Run: headless pygame with SDL's dummy video driver; simulated clock (each Clock.tick advances the game by its frame time, no real sleeping); random seed 0; keys injected as events and as key.get_pressed() state; no mouse input.
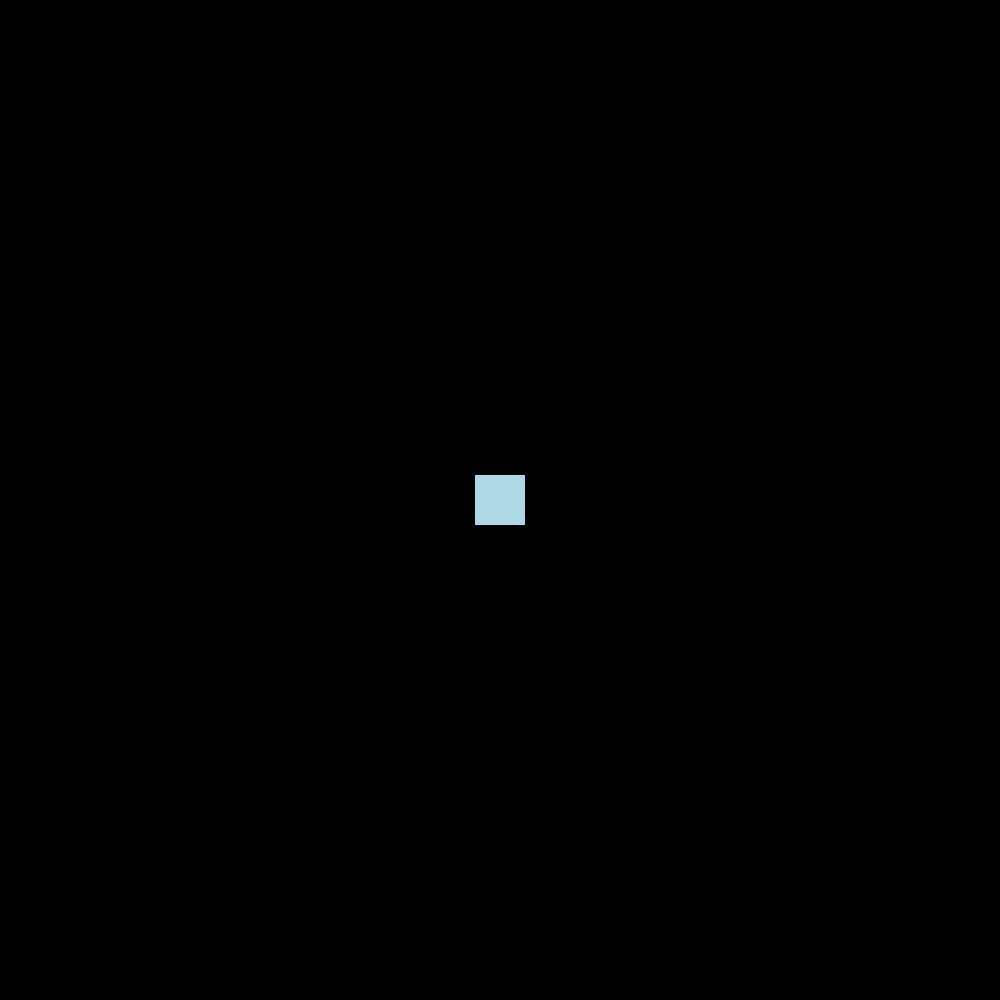
Frame 1 of 4 · flips 1–60 · no input
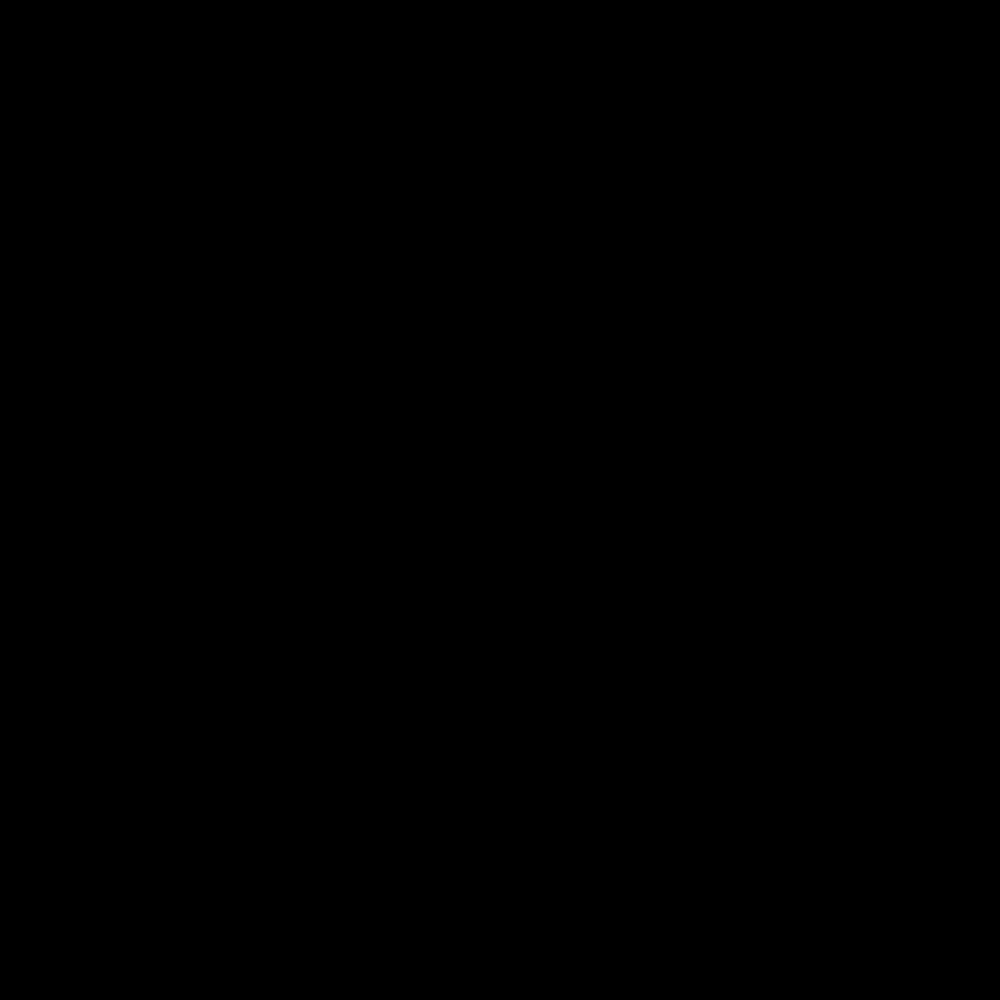
Frame 2 of 4 · flips 61–180 · tapped SPACE, RETURN · held RIGHT (→), D
Frame 3 of 4 · flips 181–300 · held DOWN (↓), S · screen unchanged from frame 2, image omitted
Frame 4 of 4 · flips 301–420 · held LEFT (←), A, UP (↑), W · screen same as frame 1, image omitted

The pygame program that drew these frames:

from pygame import Rect
import pygame as pg

pg.init()
screenSize = (1000,1000)
screen = pg.display.set_mode(screenSize)
clock = pg.time.Clock()

class player:
    hp = 10
    atk = 1
    armor = 0
    hitbox = Rect(475,475,50,50)

    up = pg.K_w
    down = pg.K_s
    left = pg.K_a
    right = pg.K_d
    speed = 5

    def control(self):
        keys = pg.key.get_pressed()

        if keys[self.up]:
            self.hitbox.y -= self.speed
        if keys[self.down]:
            self.hitbox.y += self.speed
        if keys[self.left]:
            self.hitbox.x -= self.speed
        if keys[self.right]:
            self.hitbox.x += self.speed

    def draw(self):
        pg.draw.rect(screen, 'lightblue', self.hitbox)

class room:
    tiles = []


p = player()
while True:
    pg.event.pump()

    p.control()





    screen.fill('black')
    p.draw()
    clock.tick(60)
    pg.display.flip()
